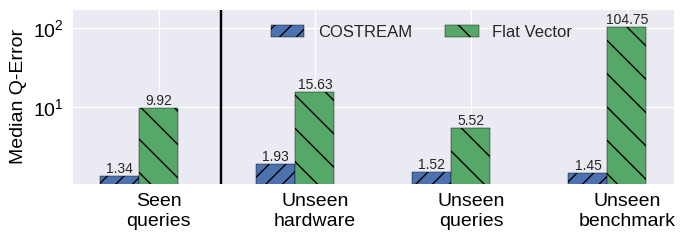

Recreate this plot in Python.
import argparse
import matplotlib.pyplot as plt
import numpy as np

plt.style.use('seaborn-v0_8')
titles={"e2e-latency": "End-To-End-Latency", "proc-latency": "Processing Latency", "throughput": "Throughput"}


def plot():
    species = ("Seen\nqueries", "Unseen\nhardware", "Unseen\nqueries", "Unseen\nbenchmark")
    means = {
           'COSTREAM': (1.34, 1.93,  1.52,   1.45),
        'Flat Vector': (9.92, 15.63, 5.52, 104.75),
    }

    x = np.arange(len(species))  # the label locations
    width = 0.25  # the width of the bars
    multiplier = 0

    fig, ax = plt.subplots(figsize=(7, 2.5))
    ax.set_yscale("log")

    # colors = [plt.rcParams['axes.prop_cycle'].by_key()['color'][2], plt.rcParams['axes.prop_cycle'].by_key()['color'][5]]
    for (attribute, measurement) in means.items():
        offset = width * multiplier
        rects = ax.bar(x + offset, measurement, width,  edgecolor="black", label=attribute)
        ax.bar_label(rects, padding=0)
        multiplier += 1

    ax.tick_params(axis='x', colors='black', rotation=0, labelsize=14)
    ax.tick_params(axis='y', colors='black', rotation=0, labelsize=14)
    # Add some text for labels, title and custom x-axis tick labels, etc.
    ax.set_ylabel('Median Q-Error', color="black", size=14)
    ax.set_xticks(x + width, species)
    ax.axvline(0.65, color="black")
    #ax.text(0.35, 21, "Seen Queries", fontsize=10,  verticalalignment='top')
    #ax.text(2.35, 21, "Unseen Queries", fontsize=10,  verticalalignment='top')
    ax.set_ylim(0, 170)

    bars = ax.patches
    patterns = ('//', '\\')
    hatches = [p for p in patterns for i in range(4)]
    for bar, hatch in zip(bars, hatches):
        bar.set_hatch(hatch)

    ax.legend(loc='upper center', ncols=2, fontsize=12, bbox_to_anchor=(0.58, 1.00))
    fig.tight_layout()
    #plt.show()
    plt.savefig("motivating_plot.pdf")

if __name__ == '__main__':
    parser = argparse.ArgumentParser()
    args = parser.parse_args()
    plot()
